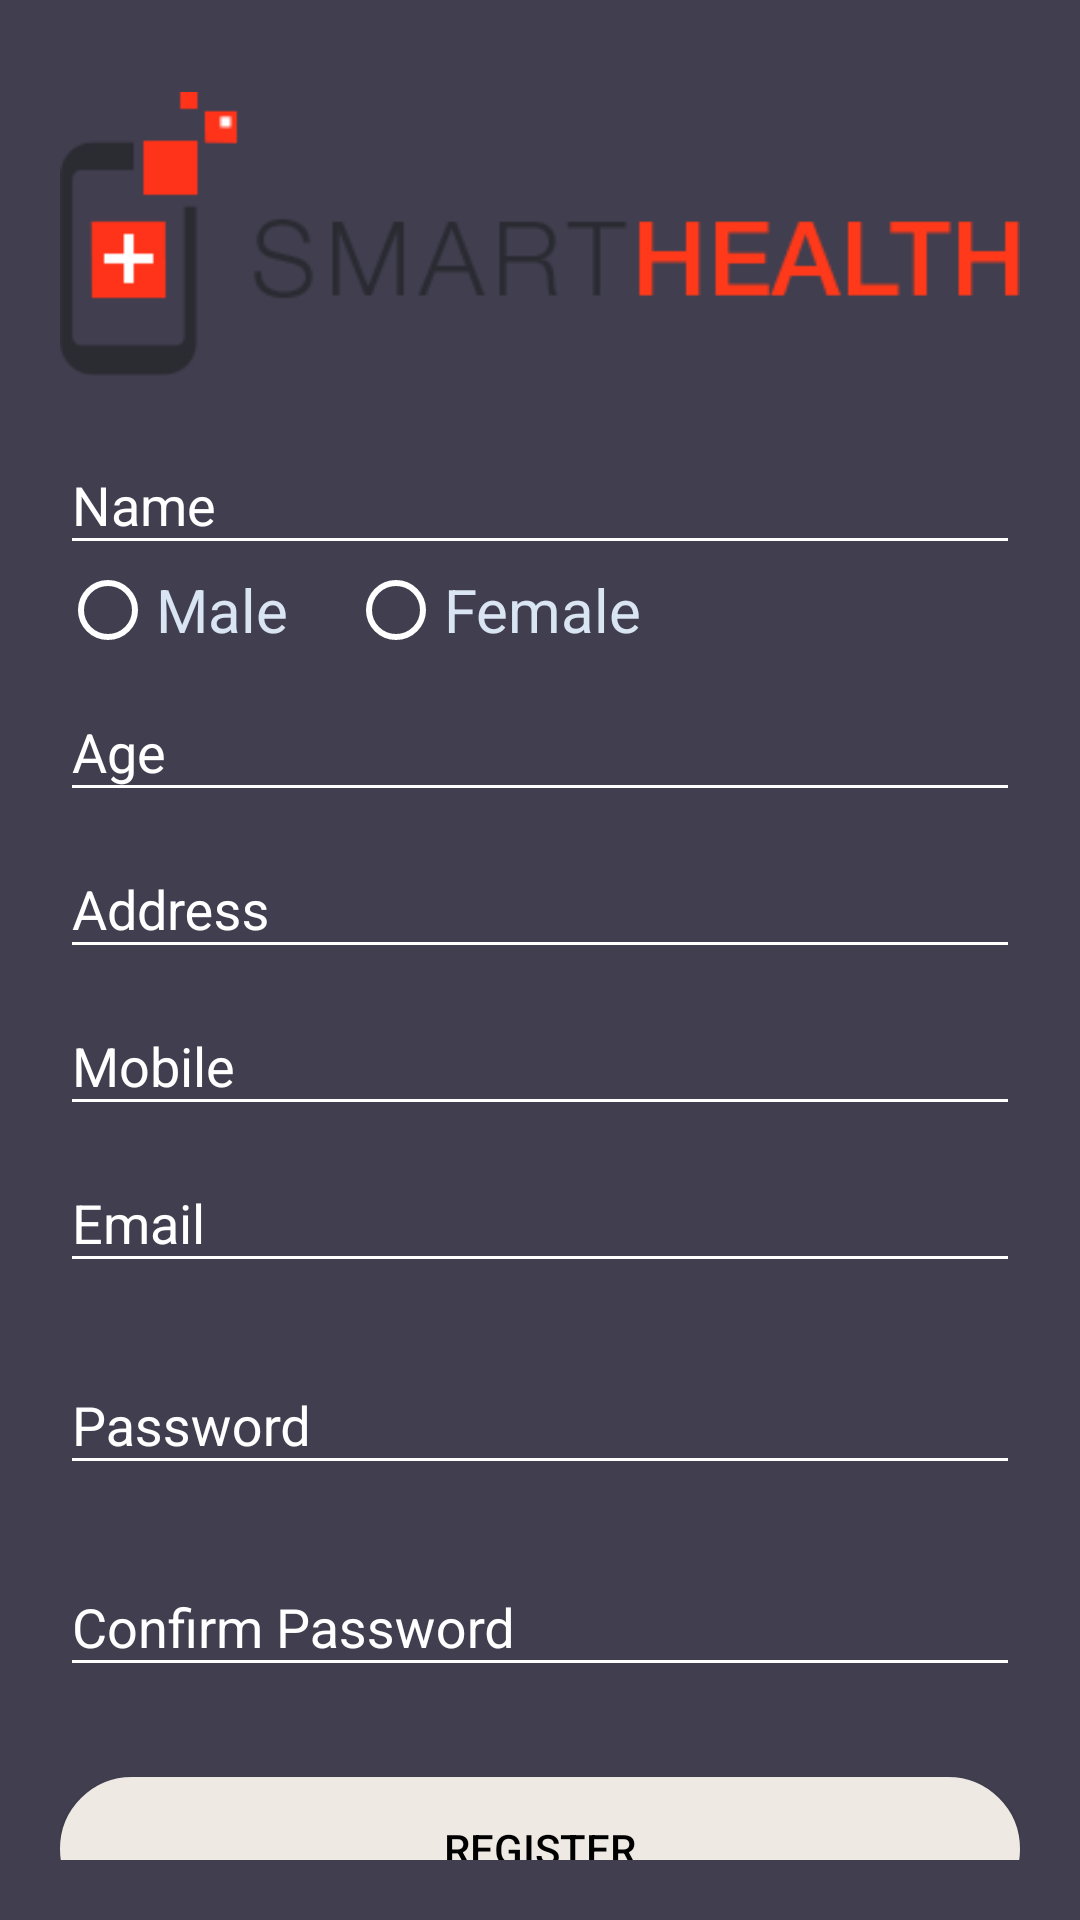

This screen was rendered from an Android layout file. Write that file and the resources it references.
<!-- AndroidManifest.xml: application theme AppTheme -->
<!-- res/layout/activity_patientregisterr.xml -->
<?xml version="1.0" encoding="utf-8"?>
<android.support.v4.widget.NestedScrollView xmlns:android="http://schemas.android.com/apk/res/android"
    xmlns:tools="http://schemas.android.com/tools"
    android:id="@+id/nestedScrollView"
    android:layout_width="match_parent"
    android:layout_height="match_parent"
    android:background="@color/colorBackground"
    android:paddingBottom="20dp"
    android:paddingLeft="20dp"
    android:paddingRight="20dp"
    android:paddingTop="20dp"
    tools:context=".activities.PatientRegister">

    <android.support.v7.widget.LinearLayoutCompat
        android:layout_width="match_parent"
        android:layout_height="match_parent"
        android:orientation="vertical">

        <android.support.v7.widget.AppCompatImageView
            android:layout_width="wrap_content"
            android:layout_height="wrap_content"
            android:layout_gravity="center_horizontal"
            android:src="@drawable/shlogo" />
        
            
            
            
            

            
                
                
                
                
                
                
                
        
        <android.support.design.widget.TextInputLayout
            android:id="@+id/textInputLayoutName"
            android:layout_width="match_parent"
            android:layout_height="wrap_content"
            android:layout_marginTop="0dp">

            <android.support.design.widget.TextInputEditText
                android:id="@+id/textInputEditTextName"
                android:layout_width="match_parent"
                android:layout_height="wrap_content"
                android:hint="@string/hint_name"
                android:inputType="text"
                android:maxLines="1"
                android:textColor="@android:color/white" />
        </android.support.design.widget.TextInputLayout>
        <LinearLayout
            android:layout_width="match_parent"
            android:layout_height="30dp"
            android:layout_marginRight="10dp"
            >
            <RadioGroup
                android:id="@+id/rg_gender"
                android:layout_width="wrap_content"
                android:layout_height="wrap_content"
                android:orientation="horizontal"

                >

                <RadioButton
                    android:id="@+id/btn_male"
                    android:layout_width="wrap_content"
                    android:layout_height="wrap_content"
                    android:layout_weight="1"
                    android:text="Male"
                    android:textSize="20dp"
                    android:textColor="#d9e5f3"
                    />

                <RadioButton
                    android:id="@+id/btn_female"
                    android:layout_width="wrap_content"
                    android:layout_height="wrap_content"
                    android:layout_weight="1"
                    android:layout_marginLeft="20dp"
                    android:text="Female"
                    android:textSize="20dp"
                    android:textColor="#d9e5f3"
                    />


            </RadioGroup>
        </LinearLayout>
        <android.support.design.widget.TextInputLayout
            android:id="@+id/textInputLayoutAge"
            android:layout_width="match_parent"
            android:layout_height="wrap_content"
            >

            <android.support.design.widget.TextInputEditText
                android:id="@+id/textInputEditTextAge"
                android:layout_width="match_parent"
                android:layout_height="wrap_content"
                android:hint="Age"
                android:inputType="number"
                android:maxLines="1"
                android:textColor="@android:color/white" />
        </android.support.design.widget.TextInputLayout>
        <android.support.design.widget.TextInputLayout
            android:id="@+id/textInputLayoutAdd"
            android:layout_width="match_parent"
            android:layout_height="wrap_content"
            >

            <android.support.design.widget.TextInputEditText
                android:id="@+id/textInputEditTextAdd"
                android:layout_width="match_parent"
                android:layout_height="wrap_content"
                android:hint="Address"
                android:inputType="text"
                android:maxLines="1"
                android:textColor="@android:color/white" />
        </android.support.design.widget.TextInputLayout>
        <android.support.design.widget.TextInputLayout
            android:id="@+id/textInputLayoutMob"
            android:layout_width="match_parent"
            android:layout_height="wrap_content"
            >

            <android.support.design.widget.TextInputEditText
                android:id="@+id/textInputEditTextMob"
                android:layout_width="match_parent"
                android:layout_height="wrap_content"
                android:hint="Mobile"
                android:inputType="number"
                android:maxLines="1"
                android:textColor="@android:color/white" />
        </android.support.design.widget.TextInputLayout>
        <android.support.design.widget.TextInputLayout
            android:id="@+id/textInputLayoutEmail"
            android:layout_width="match_parent"
            android:layout_height="wrap_content"
             >

            <android.support.design.widget.TextInputEditText
                android:id="@+id/textInputEditTextEmail"
                android:layout_width="match_parent"
                android:layout_height="wrap_content"
                android:hint="@string/hint_email"
                android:inputType="text"
                android:maxLines="1"
                android:textColor="@android:color/white" />
        </android.support.design.widget.TextInputLayout>

        <android.support.design.widget.TextInputLayout
            android:id="@+id/textInputLayoutPassword"
            android:layout_width="match_parent"
            android:layout_height="wrap_content"
            android:layout_marginTop="15dp">

            <android.support.design.widget.TextInputEditText
                android:id="@+id/textInputEditTextPassword"
                android:layout_width="match_parent"
                android:layout_height="wrap_content"
                android:hint="@string/hint_password"
                android:inputType="textPassword"
                android:maxLines="1"
                android:textColor="@android:color/white" />
        </android.support.design.widget.TextInputLayout>

        <android.support.design.widget.TextInputLayout
            android:id="@+id/textInputLayoutConfirmPassword"
            android:layout_width="match_parent"
            android:layout_height="wrap_content"
            android:layout_marginTop="15dp">

            <android.support.design.widget.TextInputEditText
                android:id="@+id/textInputEditTextConfirmPassword"
                android:layout_width="match_parent"
                android:layout_height="wrap_content"
                android:hint="@string/hint_confirm_password"
                android:inputType="textPassword"
                android:maxLines="1"
                android:textColor="@android:color/white" />
        </android.support.design.widget.TextInputLayout>

        <android.support.v7.widget.AppCompatButton
            android:id="@+id/appCompatButtonRegister"
            android:layout_width="match_parent"
            android:layout_height="wrap_content"
            android:layout_marginTop="30dp"
            android:textColor="#000"
            android:background="@drawable/buttonround"
            android:text="@string/text_register" />

        <android.support.v7.widget.AppCompatTextView
            android:id="@+id/appCompatTextViewLoginLink"
            android:layout_width="fill_parent"
            android:layout_height="wrap_content"
            android:layout_marginTop="20dp"
            android:gravity="center"
            android:text="Already a member? Login"
            android:textSize="16dp" />
    </android.support.v7.widget.LinearLayoutCompat>
</android.support.v4.widget.NestedScrollView>
<!-- resources referenced by this layout -->
<resources>
  <color name="colorBackground">#413e4f</color>
  <!-- drawable buttonround (drawable) -->
  <?xml version="1.0" encoding="utf-8"?>
  <shape xmlns:android="http://schemas.android.com/apk/res/android">
      android:shape="rectangle">
      <gradient android:startColor="#eee9e3"
          android:endColor="#eee9e3"
          android:angle="270" />
      <corners android:radius="40dp" />
      <stroke android:width="5px"
          android:color="#eee9e3" />
  </shape>
  <!-- drawable shlogo: png bitmap (drawable-v24, 2538 bytes) -->
  <string name="hint_confirm_password">Confirm Password</string>
  <string name="hint_email">Email</string>
  <string name="hint_name">Name</string>
  <string name="hint_password">Password</string>
  <string name="text_register">Register</string>
  <style name="AppTheme" parent="Theme.AppCompat.Light.DarkActionBar">
          
          <item name="colorPrimary">@color/colorPrimary</item>
          <item name="colorPrimaryDark">@color/colorPrimaryDark</item>
          <item name="colorAccent">@color/colorAccent</item>
          <item name="android:textColor">@color/colorText</item>
          <item name="android:textColorHint">@color/colorText</item>
          <item name="colorControlNormal">@color/colorText</item>
          <item name="colorControlActivated">@color/colorText</item>
  
  
      </style>
  <color name="colorPrimary">#413e4f</color>
  <color name="colorPrimaryDark">#000</color>
  <color name="colorAccent">#FFFFFF</color>
  <color name="colorText">#FFFFFF</color>
</resources>
